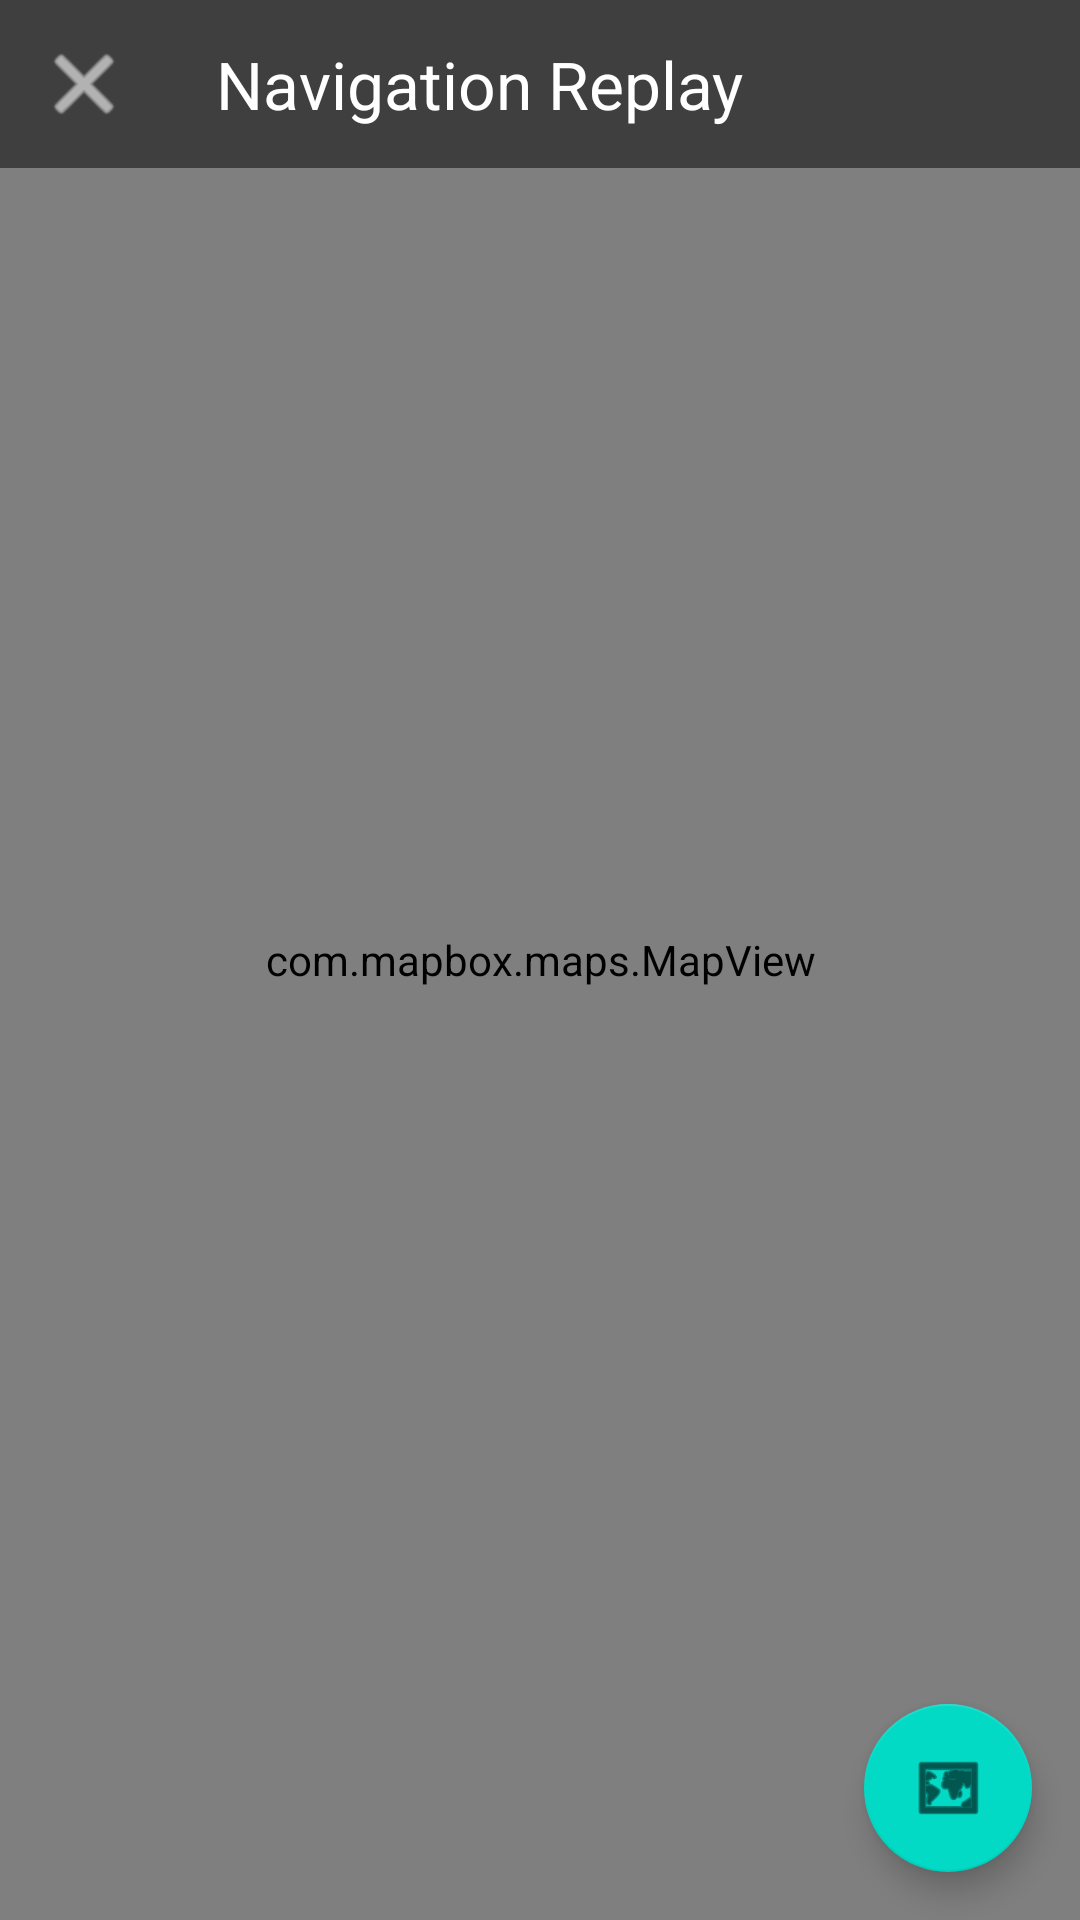

This screen was rendered from an Android layout file. Write that file and the resources it references.
<!-- AndroidManifest.xml: fallback theme Theme.MaterialComponents.DayNight.NoActionBar -->
<!-- res/layout/mapbox_activity_replay_view.xml -->
<?xml version="1.0" encoding="utf-8"?>
<androidx.coordinatorlayout.widget.CoordinatorLayout xmlns:android="http://schemas.android.com/apk/res/android"
    xmlns:app="http://schemas.android.com/apk/res-auto"
    android:layout_width="match_parent"
    android:layout_height="match_parent">

    <com.mapbox.maps.MapView
        android:id="@+id/mapView"
        android:layout_width="match_parent"
        android:layout_height="match_parent" />

    
    <com.google.android.material.appbar.AppBarLayout
        android:id="@+id/appBarLayout"
        android:layout_width="match_parent"
        android:layout_height="wrap_content"
        android:background="@android:color/transparent"
        android:elevation="0dp"
        app:elevation="0dp">

        <com.google.android.material.appbar.MaterialToolbar
            android:id="@+id/toolbar"
            android:layout_width="match_parent"
            android:layout_height="?attr/actionBarSize"
            android:background="#80000000"
            app:navigationIcon="@android:drawable/ic_menu_close_clear_cancel"
            app:navigationIconTint="@android:color/white"
            app:title="@string/navigation_replay_title"
            app:titleTextColor="@android:color/white"
            app:titleTextAppearance="@style/TextAppearance.Material3.TitleLarge" />

    </com.google.android.material.appbar.AppBarLayout>

    
    <com.google.android.material.floatingactionbutton.FloatingActionButton
        android:id="@+id/routeOverview"
        android:layout_width="wrap_content"
        android:layout_height="wrap_content"
        android:layout_gravity="bottom|end"
        android:layout_marginEnd="16dp"
        android:layout_marginBottom="16dp"
        android:src="@android:drawable/ic_menu_mapmode"
        android:contentDescription="@string/route_overview" />

</androidx.coordinatorlayout.widget.CoordinatorLayout>
<!-- resources referenced by this layout -->
<resources>
  <string name="navigation_replay_title">Navigation Replay</string>
  <string name="route_overview">Route Overview</string>
</resources>
